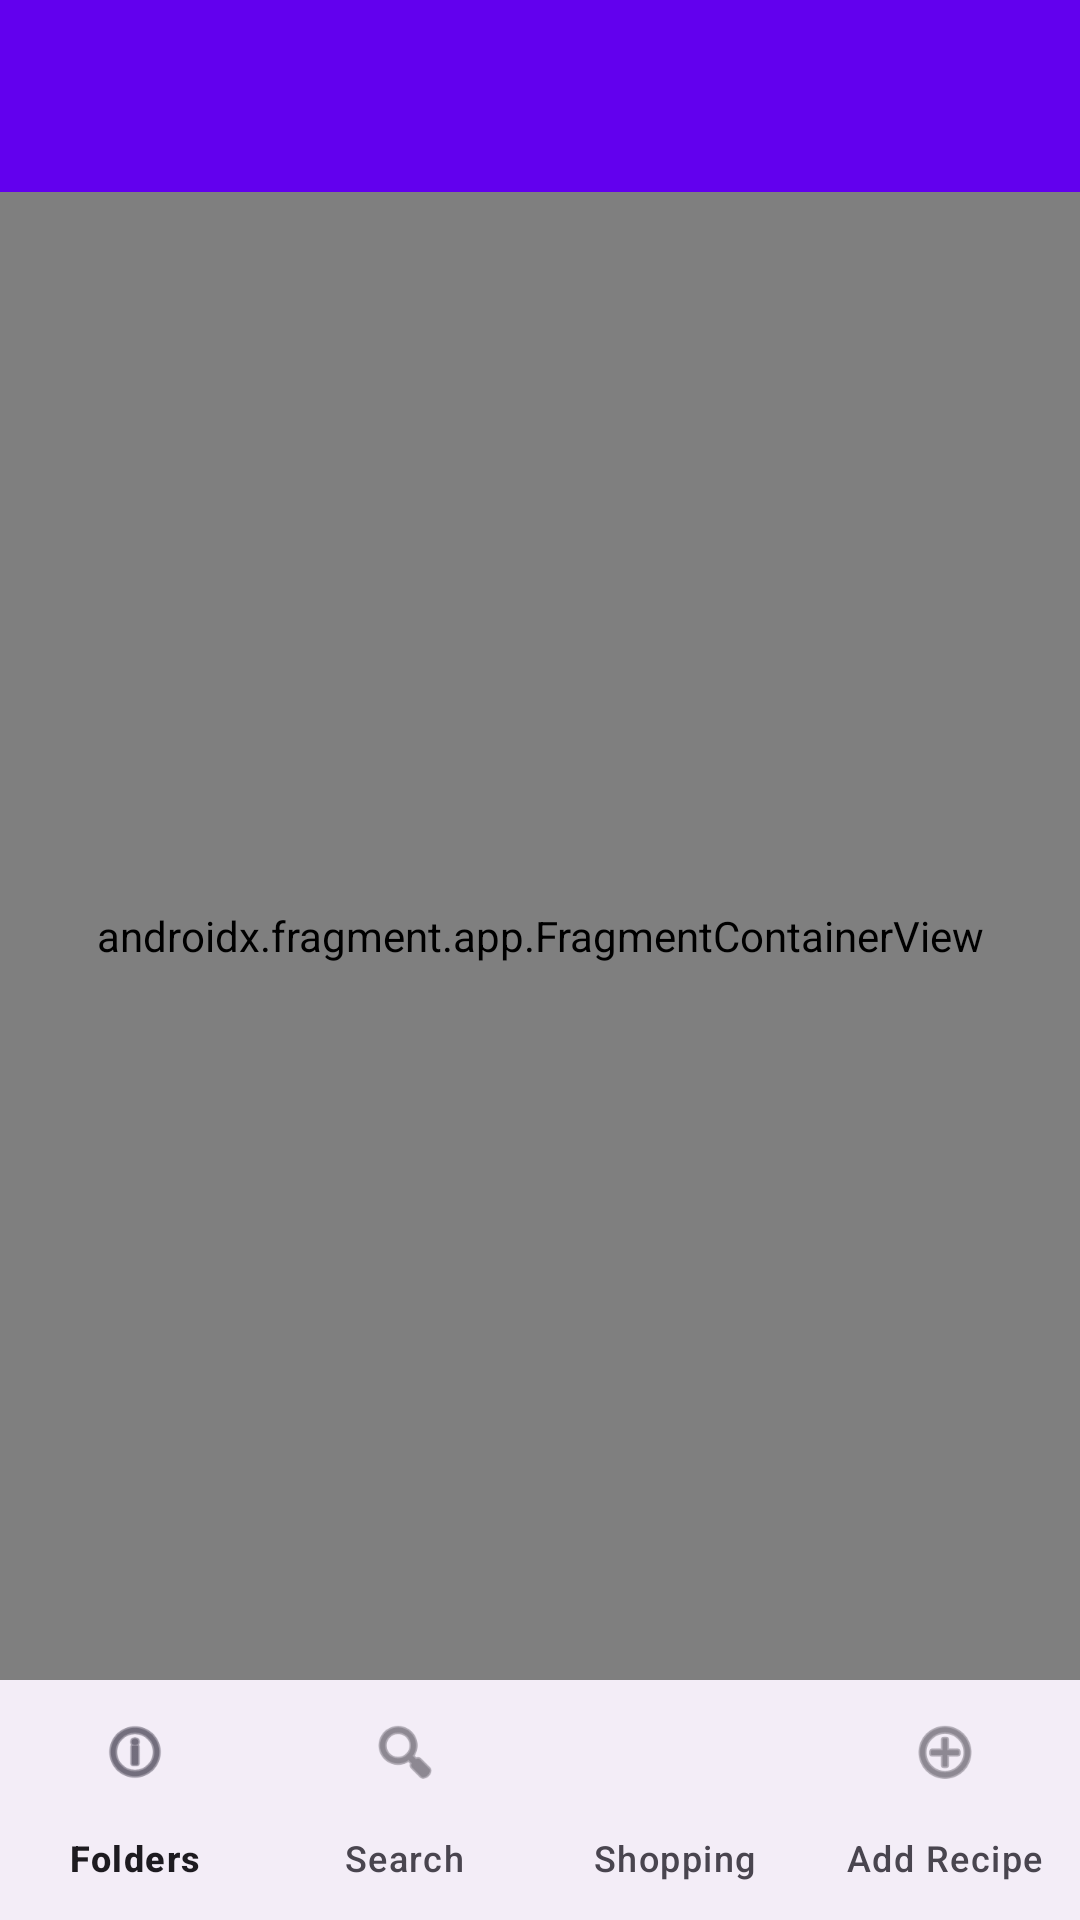

Layout XML and referenced resources for this Android screen:
<!-- AndroidManifest.xml: application theme Theme.Culinarian -->
<!-- res/layout/activity_main.xml -->
<?xml version="1.0" encoding="utf-8"?>
<LinearLayout
    xmlns:android="http://schemas.android.com/apk/res/android"
    xmlns:app="http://schemas.android.com/apk/res-auto"
    xmlns:tools="http://schemas.android.com/tools"
    android:layout_width="match_parent"
    android:layout_height="match_parent"
    android:orientation="vertical"
    tools:context=".MainActivity">

    <com.google.android.material.appbar.MaterialToolbar
        android:id="@+id/toolbar"
        android:layout_width="match_parent"
        android:layout_height="?attr/actionBarSize"
        style="@style/Widget.MaterialComponents.Toolbar.Primary" />

    <androidx.fragment.app.FragmentContainerView
        android:id="@+id/nav_host_fragment"
        android:name="androidx.navigation.fragment.NavHostFragment"
        android:layout_width="match_parent"
        android:layout_height="0dp"
        android:layout_weight="1"
        app:defaultNavHost="true"
        app:navGraph="@navigation/nav_graph"
        tools:context=".MainActivity"/>

















    <com.google.android.material.bottomnavigation.BottomNavigationView
        android:id="@+id/bottom_nav"
        android:layout_width="match_parent"
        android:layout_height="wrap_content"
        app:menu="@menu/menu_main"
        app:labelVisibilityMode="labeled"/>

</LinearLayout>
<!-- resources referenced by this layout -->
<resources>
  <style name="Theme.Culinarian" parent="Theme.Material3.DayNight.NoActionBar">
          
          <item name="colorPrimary">@color/purple_500</item>
          <item name="colorPrimaryVariant">@color/purple_700</item>
          <item name="colorOnPrimary">@color/white</item>
          
          <item name="colorSecondary">@color/teal_200</item>
          <item name="colorSecondaryVariant">@color/teal_700</item>
          <item name="colorOnSecondary">@color/black</item>
          
          <item name="android:statusBarColor" tools:targetApi="l">?attr/colorPrimaryVariant</item>
          
      </style>
  <!-- not gathered from this repository: default colours our renderer supplied (Android Studio template values) -->
  <color name="purple_500">#FF6200EE</color>
  <color name="purple_700">#FF3700B3</color>
  <color name="teal_200">#FF03DAC5</color>
  <color name="teal_700">#FF018786</color>
  <color name="black">#FF000000</color>
  <color name="white">#FFFFFFFF</color>
</resources>
